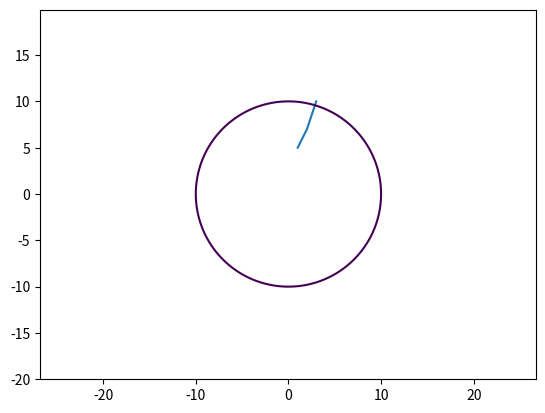

This chart was generated by the following Python code:

import matplotlib.pyplot as plt
plt.plot([1,2,3],[5,7,10])
plt.savefig('less7.png')

import numpy as numpy
def parabola_plotter(a=1, b=1, c=0):
    x=np.arange(-10,10,0.01)
    y=a*x**2+b*x+c
    plt.plot(x, y, label='my parabola')
    plt.savefig('fig_pr.png')


import matplotlib.pyplot as plt
import numpy as np
radius=10
x=np.arange(-2*radius, 2*radius, 0.1)
y=np.arange(-2*radius, 2*radius, 0.1)
X,Y=np.meshgrid(x,y)
fxy=X**2+Y**2-radius**2
plt.contour(X, Y, fxy, levels=[0])
plt.axis('equal')
plt.savefig('circle.png')
